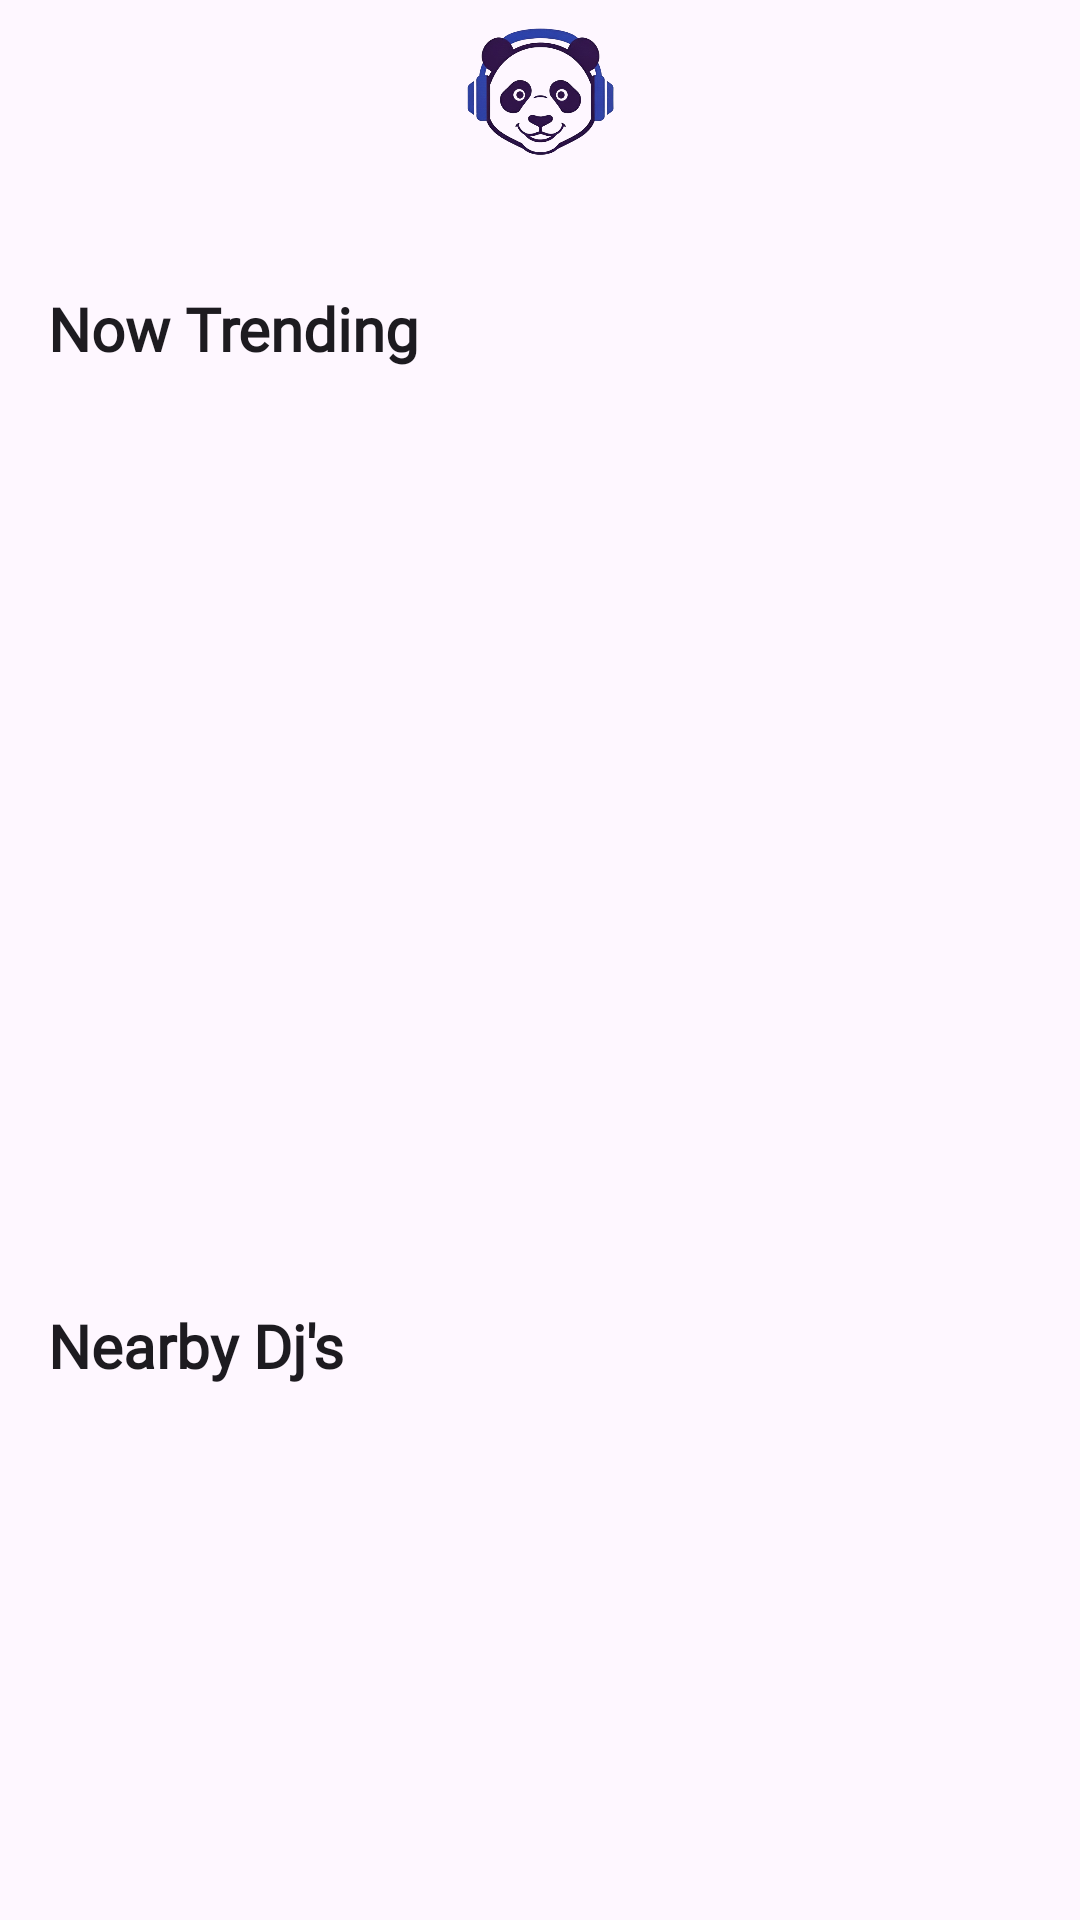

Here is an Android app screen rendered from its layout file. Give the layout XML and the strings, colors and styles it references.
<!-- AndroidManifest.xml: application theme Theme.DjPanda -->
<!-- res/layout/fragment_home_screen.xml -->
<?xml version="1.0" encoding="utf-8"?>
<androidx.coordinatorlayout.widget.CoordinatorLayout
    xmlns:android="http://schemas.android.com/apk/res/android"
    xmlns:app="http://schemas.android.com/apk/res-auto"
    xmlns:tools="http://schemas.android.com/tools"
    android:id="@+id/home_root"
    android:layout_width="match_parent"
    android:layout_height="match_parent">

    <com.google.android.material.appbar.AppBarLayout
        android:id="@+id/appBarLayout"
        android:layout_width="match_parent"
        android:layout_height="wrap_content">

        <com.google.android.material.appbar.MaterialToolbar
            android:id="@+id/topAppBar"
            android:layout_width="match_parent"
            android:layout_height="60dp"
            android:minHeight="?attr/actionBarSize"
            app:title="@null">

            <ImageView
                android:id="@+id/AppCropHomeLogo"
                android:layout_width="wrap_content"
                android:layout_height="50dp"
                android:layout_gravity="center"
                android:adjustViewBounds="true"
                android:scaleType="fitCenter"
                android:contentDescription="App Logo"
                android:src="@mipmap/app_logo" />

        </com.google.android.material.appbar.MaterialToolbar>
    </com.google.android.material.appbar.AppBarLayout>

    <androidx.core.widget.NestedScrollView
        android:layout_width="match_parent"
        android:layout_height="match_parent"
        app:layout_behavior="@string/appbar_scrolling_view_behavior"
        android:fillViewport="true">

        <LinearLayout
            android:layout_width="match_parent"
            android:layout_height="wrap_content"
            android:orientation="vertical"
            android:padding="16dp">

            <LinearLayout
                android:layout_width="match_parent"
                android:layout_height="wrap_content"
                android:orientation="vertical"
                android:background="?attr/colorSurfaceVariant"
                android:padding="12dp"
                android:visibility="gone"
                android:layout_marginBottom="8dp">

                <LinearLayout
                    android:layout_width="match_parent"
                    android:layout_height="wrap_content"
                    android:orientation="horizontal">
                    <TextView android:layout_width="wrap_content" android:layout_height="wrap_content" android:text="Lat: " android:textStyle="bold" />
                    <TextView android:id="@+id/lat" android:layout_width="wrap_content" android:layout_height="wrap_content" android:text="unknown" />
                    <TextView android:layout_width="wrap_content" android:layout_height="wrap_content" android:text=" | Lon: " android:layout_marginStart="8dp" android:textStyle="bold" />
                    <TextView android:id="@+id/lon" android:layout_width="wrap_content" android:layout_height="wrap_content" android:text="unknown" />
                </LinearLayout>

                <LinearLayout
                    android:layout_width="match_parent"
                    android:layout_height="wrap_content"
                    android:orientation="horizontal"
                    android:layout_marginTop="4dp">
                    <TextView android:layout_width="wrap_content" android:layout_height="wrap_content" android:text="Place: " android:textStyle="bold" />
                    <TextView android:id="@+id/place" android:layout_width="wrap_content" android:layout_height="wrap_content" android:text="unknown" android:ellipsize="end" android:maxLines="1" />
                </LinearLayout>
            </LinearLayout>

            <TextView
                android:id="@+id/nowTrendingTitle"
                android:layout_width="wrap_content"
                android:layout_height="wrap_content"
                android:layout_marginTop="20dp"
                android:text="Now Trending"
                android:fontFamily="@font/playpen_sans_hebrew_semi_bold"
                android:textSize="20sp"
                android:textStyle="bold"
                android:textColor="?attr/colorOnSurface" />

            <androidx.recyclerview.widget.RecyclerView
                android:id="@+id/nowTrendingRecycler"
                android:layout_width="match_parent"
                android:layout_height="260dp"
                android:layout_marginTop="12dp"
                android:clipToPadding="false"
                tools:listitem="@layout/item_now_trending" />

            <TextView
                android:id="@+id/nearbyDjTitle"
                android:layout_width="wrap_content"
                android:layout_height="wrap_content"
                android:layout_marginTop="40dp"
                android:text="Nearby Dj's "
                android:fontFamily="@font/playpen_sans_hebrew_semi_bold"
                android:textSize="20sp"
                android:textStyle="bold"
                android:textColor="?attr/colorOnSurface" />

            <androidx.recyclerview.widget.RecyclerView
                android:id="@+id/nearbyDjRecycler"
                android:layout_width="match_parent"
                android:layout_height="120dp"
                android:layout_marginTop="12dp"
                android:clipToPadding="false"
                android:nestedScrollingEnabled="false"
                tools:listitem="@layout/item_nearby_dj" />

            <TextView
                android:id="@+id/categoriesTitle"
                android:layout_width="wrap_content"
                android:layout_height="wrap_content"
                android:layout_marginTop="40dp"
                android:text="Categories"
                android:fontFamily="@font/playpen_sans_hebrew_semi_bold"
                android:textSize="20sp"
                android:textStyle="bold"
                android:textColor="?attr/colorOnSurface" />

            <androidx.recyclerview.widget.RecyclerView
                android:id="@+id/categoriesRecycler"
                android:layout_width="match_parent"
                android:layout_height="wrap_content"
                android:layout_marginTop="16dp"
                android:clipToPadding="false" />

        </LinearLayout>

    </androidx.core.widget.NestedScrollView>

</androidx.coordinatorlayout.widget.CoordinatorLayout>
<!-- res/layout/item_now_trending.xml (included above) -->
<com.google.android.material.card.MaterialCardView
    xmlns:android="http://schemas.android.com/apk/res/android"
    xmlns:app="http://schemas.android.com/apk/res-auto"
    android:layout_width="220dp"
    android:layout_height="match_parent"
    android:layout_marginEnd="12dp"
    app:cardCornerRadius="20dp"
    app:cardElevation="0dp">

    <ImageView
        android:layout_width="match_parent"
        android:layout_height="match_parent"
        android:scaleType="centerCrop"
        android:src="@mipmap/app_logo" />

</com.google.android.material.card.MaterialCardView>
<!-- res/layout/item_nearby_dj.xml (included above) -->
<LinearLayout xmlns:android="http://schemas.android.com/apk/res/android"
    xmlns:app="http://schemas.android.com/apk/res-auto"
    android:layout_width="wrap_content"
    android:layout_height="wrap_content"
    android:layout_marginEnd="16dp"
    android:orientation="vertical"
    android:gravity="center_horizontal">

    <com.google.android.material.imageview.ShapeableImageView
        android:id="@+id/djImage"
        android:layout_width="64dp"
        android:layout_height="64dp"
        android:scaleType="centerCrop"
        android:src="@drawable/oren_lahav"
        app:shapeAppearanceOverlay="@style/ShapeAppearanceOverlay.Circle" />

    <TextView
        android:id="@+id/djName"
        android:layout_width="wrap_content"
        android:layout_height="wrap_content"
        android:layout_marginTop="6dp"
        android:text="DJ BOB"
        android:textSize="14sp"
        android:textColor="?attr/colorOnSurface" />

    <TextView
        android:id="@+id/djDistance"
        android:layout_width="wrap_content"
        android:layout_height="wrap_content"
        android:text="0.5 mi"
        android:textSize="12sp"
        android:textColor="?attr/colorOnSurfaceVariant" />

</LinearLayout>
<!-- resources referenced by this layout -->
<resources>
  <!-- drawable oren_lahav: png bitmap (drawable, 133518 bytes) -->
  <!-- mipmap app_logo: png bitmap (mipmap-hdpi, 160472 bytes) -->
  <style name="ShapeAppearanceOverlay.Circle">
          <item name="cornerFamily">rounded</item>
          <item name="cornerSize">50%</item>
      </style>
  <style name="Theme.DjPanda" parent="Base.Theme.DjPanda" />
  <style name="Base.Theme.DjPanda" parent="Theme.Material3.DayNight.NoActionBar">
  
      </style>
</resources>
